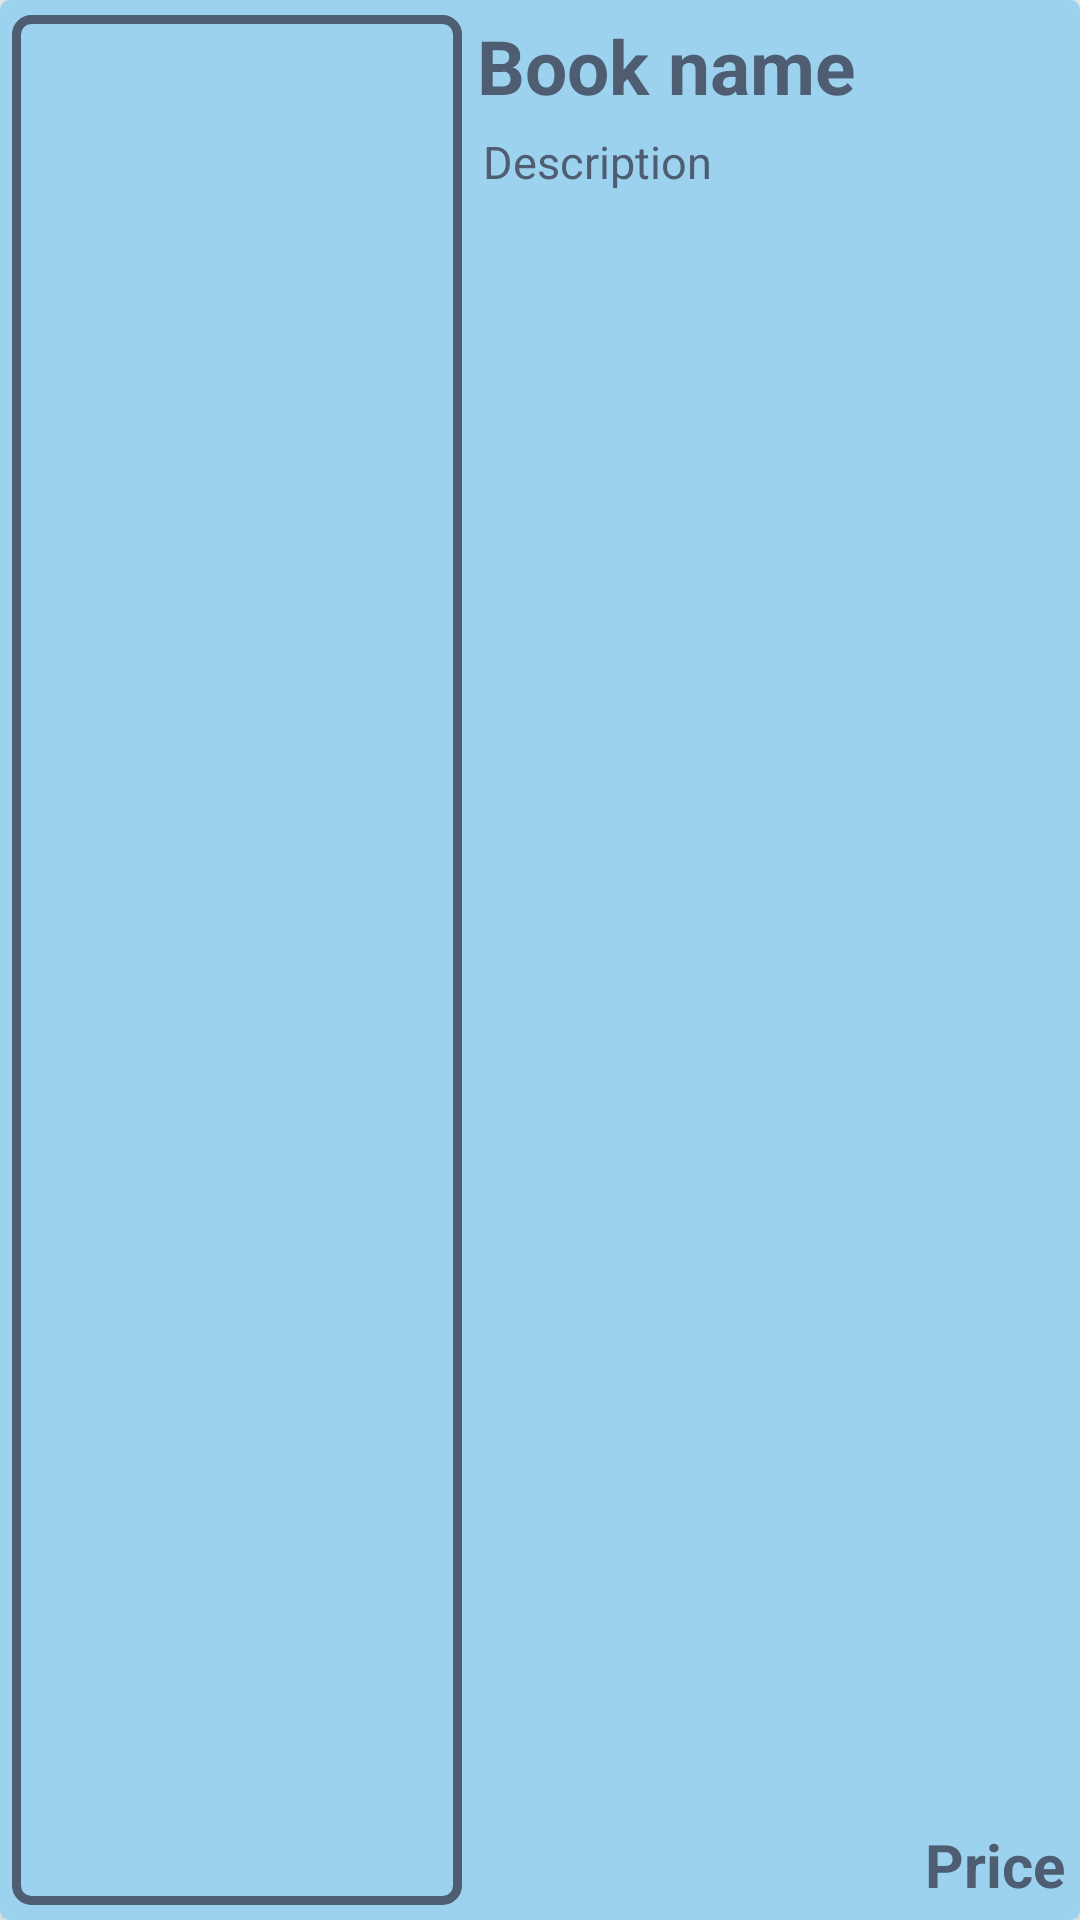

The Android layout XML behind this screen, and the referenced resources:
<!-- AndroidManifest.xml: application theme Theme.LibrarE -->
<!-- res/layout/book_items_layout.xml -->
<?xml version="1.0" encoding="utf-8"?>
<androidx.cardview.widget.CardView xmlns:android="http://schemas.android.com/apk/res/android"
    android:layout_width="match_parent"
    android:layout_height="215dp"
    xmlns:app="http://schemas.android.com/apk/res-auto"
    android:layout_marginTop="20dp"
    android:layout_marginHorizontal="15dp"
    app:cardElevation="15dp"
    app:cardCornerRadius="3dp"
    >
        <RelativeLayout
            android:layout_width="match_parent"
            android:layout_height="match_parent"
            android:paddingVertical="5dp"
            android:paddingRight="5dp"
            android:paddingLeft="1dp"
            android:background="@color/bar"
            >
                <TextView
                    android:id="@+id/book_item_name"
                    android:layout_width="match_parent"
                    android:layout_height="wrap_content"
                    android:layout_toRightOf="@+id/book_item_image"
                    android:text="Book name"
                    android:textSize="25sp"
                    android:layout_marginLeft="5dp"
                    android:textStyle="bold"
                    android:textColor="@color/blue_logo_fontcolor"
                    />
                <ImageView
                    android:id="@+id/book_item_image"
                    android:layout_width="150dp"
                    android:layout_height="match_parent"
                    android:layout_marginLeft="3dp"
                    android:background="@drawable/buttonsquare"
                    />
                <TextView
                    android:id="@+id/book_item_description"
                    android:layout_width="wrap_content"
                    android:layout_height="wrap_content"
                    android:text="Description"
                    android:layout_marginLeft="7dp"
                    android:layout_marginTop="5dp"
                    android:layout_below="@id/book_item_name"
                    android:layout_above="@id/book_item_price"
                    android:textSize="15sp"
                    android:textColor="@color/blue_logo_fontcolor"
                    android:layout_toRightOf="@+id/book_item_image"
                    android:paddingRight="15dp"
                    />
                <TextView
                    android:id="@+id/book_item_price"
                    android:layout_width="wrap_content"
                    android:layout_height="wrap_content"
                    android:text="Price"
                    android:layout_alignParentBottom="true"
                    android:layout_alignParentRight="true"
                    android:textStyle="bold"
                    android:textSize="20sp"
                    android:textColor="@color/blue_logo_fontcolor"
                    />
        </RelativeLayout>

</androidx.cardview.widget.CardView>
<!-- resources referenced by this layout -->
<resources>
  <color name="bar">#9cd2ee</color>
  <color name="blue_logo_fontcolor">#4E5D72</color>
  <!-- drawable buttonsquare (drawable) -->
  <shape xmlns:android="http://schemas.android.com/apk/res/android">
      <stroke android:color="@color/blue_logo_fontcolor" android:width="3dp"></stroke>
      <corners android:radius="5dp"></corners>
  </shape>
  <style name="Theme.LibrarE" parent="Theme.AppCompat.Light.NoActionBar">
          
          <item name="colorPrimary">@color/blue_logo_fontcolor</item>
          <item name="colorPrimaryVariant">@color/blue_lowerbar</item>
          <item name="colorOnPrimary">@color/white</item>
          
          <item name="colorOnSecondary">@color/bar</item>
          
          <item name="android:statusBarColor" tools:targetApi="l">?attr/colorPrimaryVariant</item>
          
      </style>
  <color name="blue_lowerbar">#1f6982</color>
  <color name="white">#FFFFFFFF</color>
</resources>
